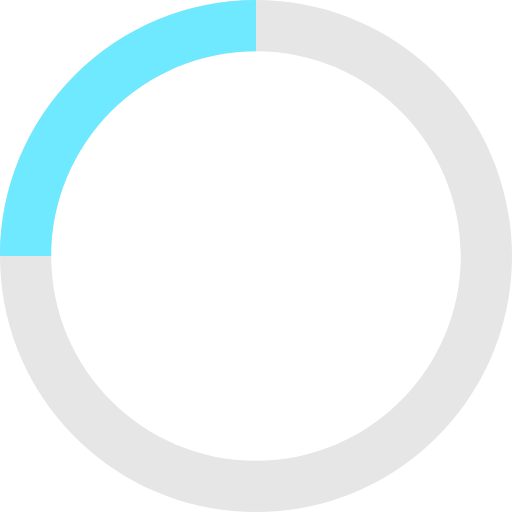
t = 0.00 s
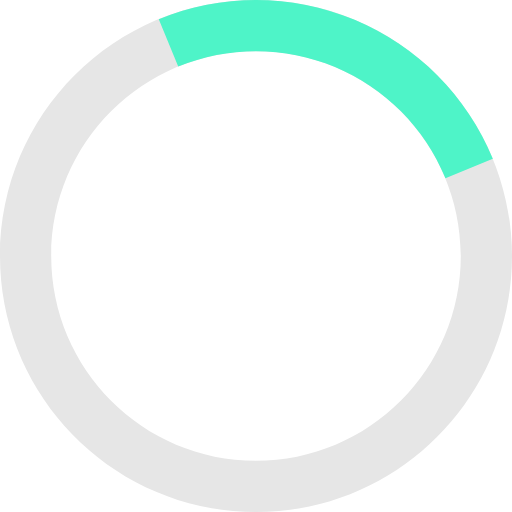
t = 0.19 s
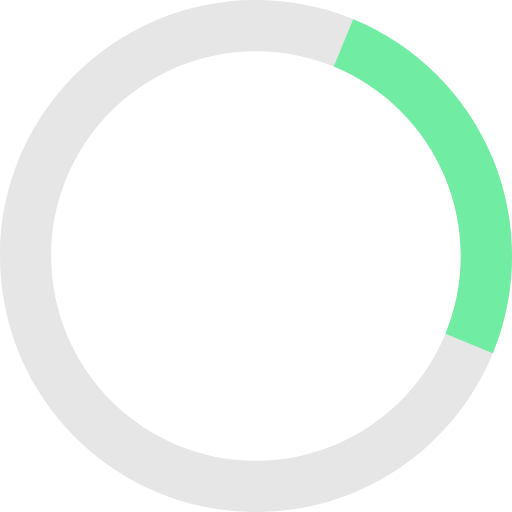
t = 0.31 s
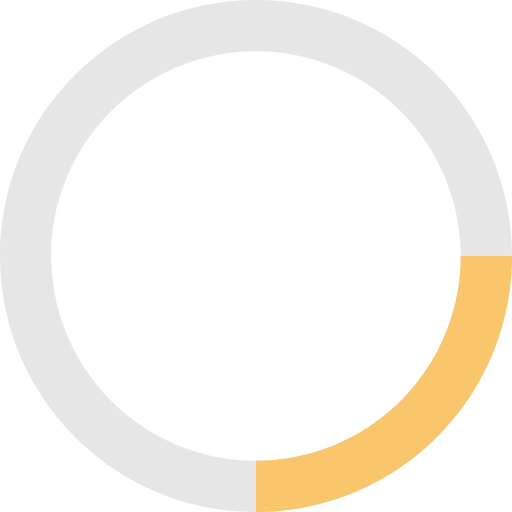
t = 0.50 s
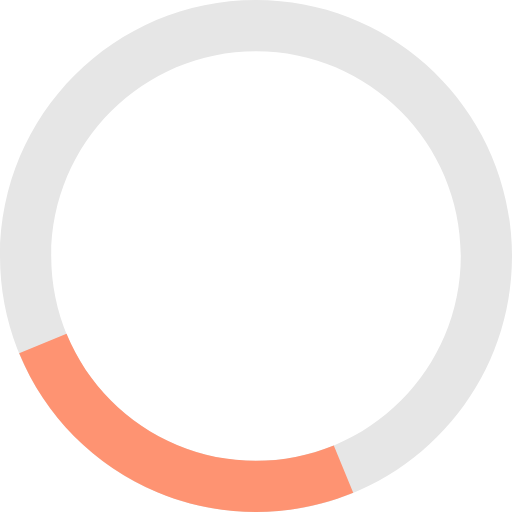
t = 0.69 s
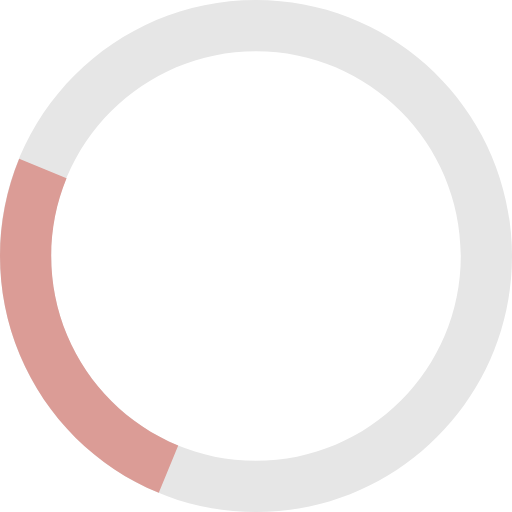
t = 0.81 s

The animated SVG that drew these frames (rendered in a browser with its animation timeline set to each time). Animation: 2 SMIL elements (animate=1,animateTransform=1); one cycle of 1.00 s, repeats indefinitely.

<svg id="spinner" data-category="animations" width="88" height="88" viewBox="0 0 88 88"
  xmlns="http://www.w3.org/2000/svg">
  <path fill="var(--ring-color, #e6e6e6)" fill-rule="evenodd" clip-rule="evenodd"
    d="M88 44C88 68.3005 68.3005 88 44 88C19.6995 88 0 68.3005 0 44C0 19.6995 19.6995 0 44 0C68.3005 0 88 19.6995 88 44ZM8.8 44C8.8 63.4404 24.5596 79.2 44 79.2C63.4404 79.2 79.2 63.4404 79.2 44C79.2 24.5596 63.4404 8.8 44 8.8C24.5596 8.8 8.8 24.5596 8.8 44Z"></path>
  <path fill="var(--spinner-color, #6FE9FF)"
    d="M0 44C1.02018e-06 32.3305 4.6357 21.1389 12.8873 12.8873C21.1389 4.6357 32.3305 -1.39158e-07 44 0L44 8.8C34.6644 8.8 25.7111 12.5086 19.1098 19.1098C12.5086 25.7111 8.8 34.6644 8.8 44L0 44Z"
    transform-origin="center">
    <animateTransform attributeName="transform" type="rotate" dur="1s" values="0 0 0;360 0 0"
      repeatCount="indefinite"></animateTransform>
    <animate attributeName="fill" attributeType="XML" begin="0s" dur="1s"
      values="#6FE9FF; #43F8B6;  #F9C66B;  #FF8274; #6FE9FF;" keyTimes="0; 0.25; 0.5; 0.75; 1"
      repeatCount="indefinite"></animate>
  </path>
</svg>
